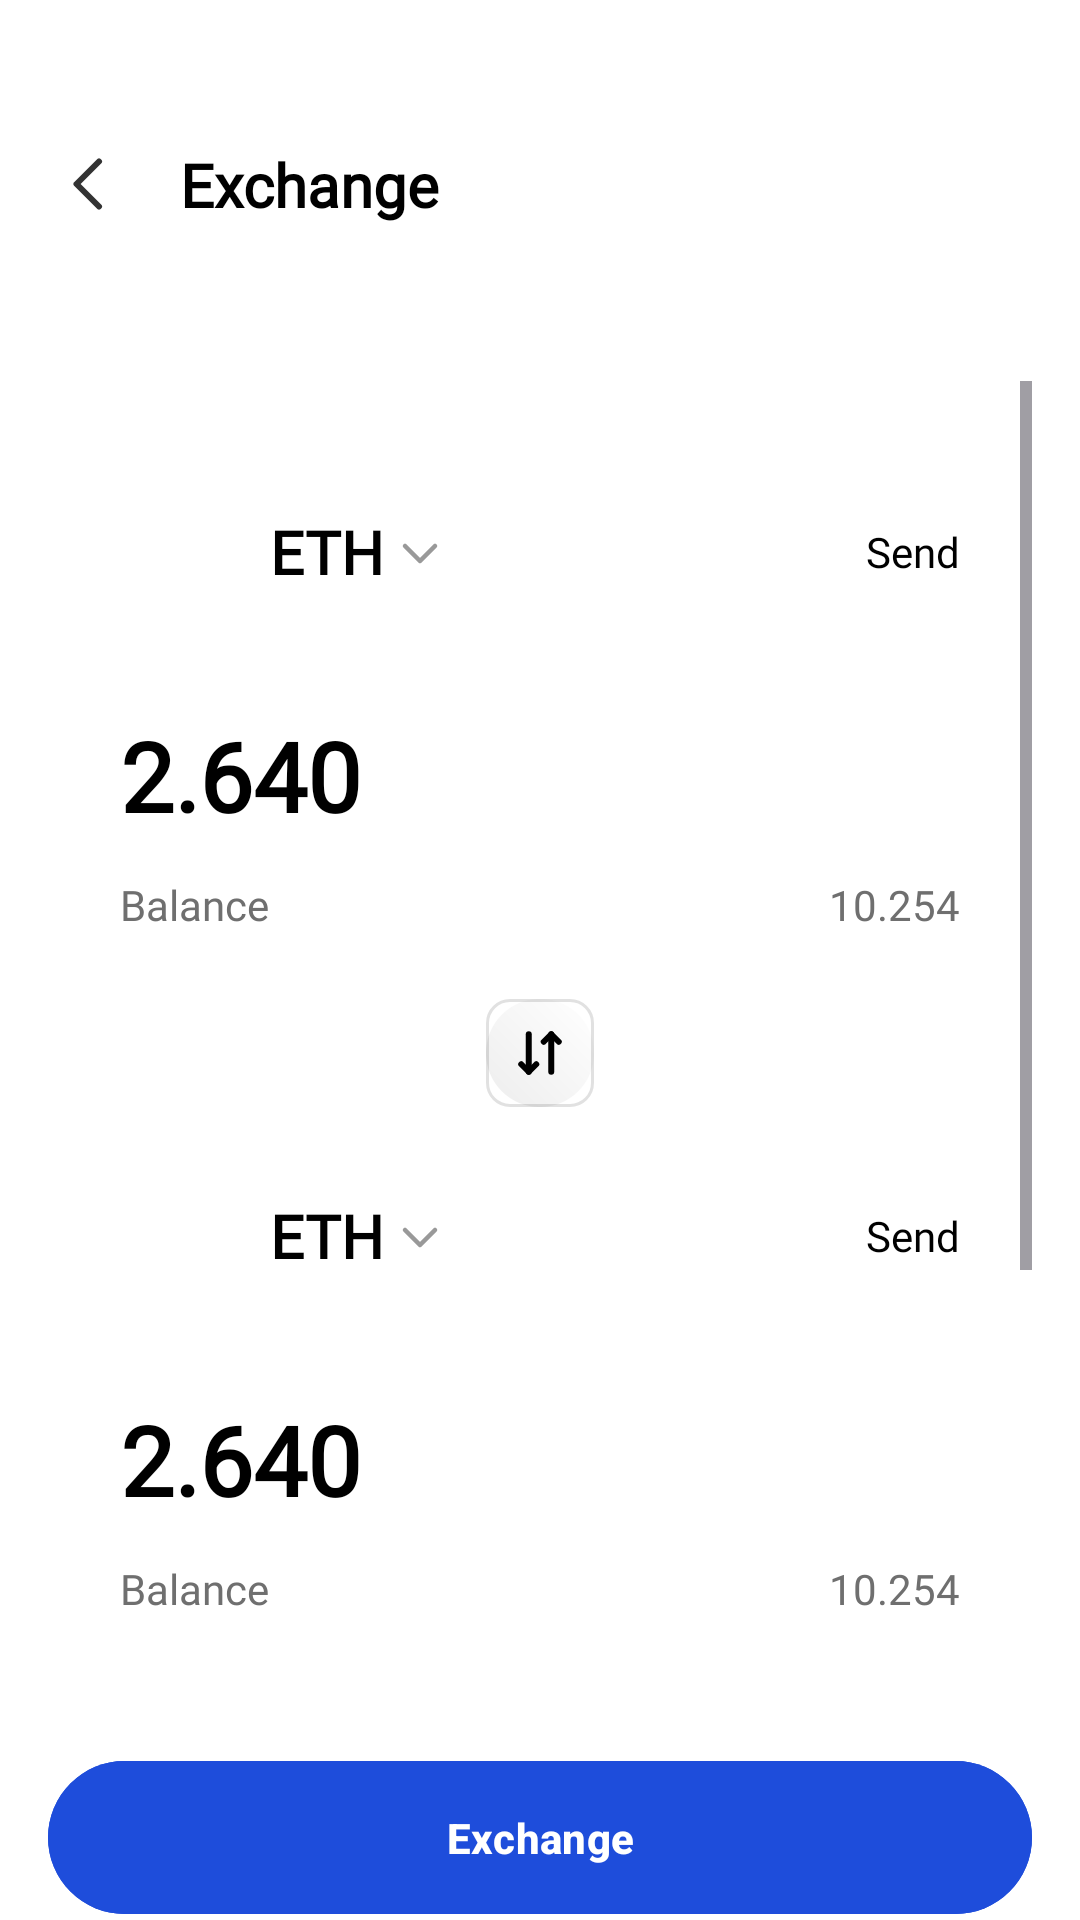

The Android layout XML behind this screen, and the referenced resources:
<!-- AndroidManifest.xml: application theme Theme.CryptoExchangeApp -->
<!-- res/layout/fragment_exchange_coin.xml -->
<?xml version="1.0" encoding="utf-8"?>
<LinearLayout xmlns:android="http://schemas.android.com/apk/res/android"
    android:layout_width="match_parent"
    android:layout_height="match_parent"
    xmlns:app="http://schemas.android.com/apk/res-auto"
    android:orientation="vertical"
    android:background="?attr/colorSurface">

    <LinearLayout
        android:layout_width="match_parent"
        android:layout_height="wrap_content"
        android:orientation="horizontal"
        android:gravity="center_vertical"
        android:paddingHorizontal="16dp"
        android:paddingTop="24dp"
        android:paddingStart="18dp"
        android:layout_marginTop="24dp"
        android:paddingBottom="12dp">

        <ImageView
            android:id="@+id/ivBack"
            android:layout_width="24dp"
            android:layout_height="24dp"
            android:src="@drawable/ic_arrow_back"
            android:contentDescription="Back"
            />

        <TextView
            android:layout_width="wrap_content"
            android:layout_height="wrap_content"
            android:text="Exchange"
            android:textColor="?attr/textColorPrimary"
            android:textSize="20sp"
            android:textStyle="bold"
            android:fontFamily="@font/font_giest_mono_regular"
            android:layout_marginStart="18dp" />
    </LinearLayout>

    <ScrollView
        android:layout_width="match_parent"
        android:layout_height="match_parent"
        android:background="?attr/colorSurface"
        android:padding="16dp"
        android:clipToPadding="false"
        android:layout_marginTop="24dp">

        <LinearLayout
            android:layout_width="match_parent"
            android:layout_height="wrap_content"
            android:orientation="vertical">

            <FrameLayout
                android:layout_width="match_parent"
                android:layout_height="wrap_content"
                >

                <LinearLayout
                    android:id="@+id/cardContainer"
                    android:layout_width="match_parent"
                    android:layout_height="wrap_content"
                    android:background="@android:color/transparent"
                    android:orientation="vertical">

                    
                    <include layout="@layout/layout_card_for_coin_exchange" />

                    
                    <include layout="@layout/layout_card_for_coin_exchange" />
                </LinearLayout>

                <ImageView
                    android:id="@+id/ivSwitchCoins"
                    android:layout_width="36dp"
                    android:layout_height="36dp"
                    android:layout_gravity="center_horizontal"
                    android:layout_marginTop="206dp"
                    android:background="?attr/bg_button_circle"
                    android:src="@drawable/ic_switch" />
            </FrameLayout>

            
            <com.google.android.material.button.MaterialButton
                android:id="@+id/btnExchange"
                android:layout_width="match_parent"
                android:layout_height="wrap_content"
                android:text="Exchange"
                android:paddingVertical="16dp"
                android:layout_marginBottom="18dp"
                android:textColor="@android:color/white"
                android:backgroundTint="#1E4DDB"
                android:textStyle="bold" />

            <LinearLayout
                android:layout_width="match_parent"
                android:layout_height="wrap_content"
                android:orientation="vertical"
                android:layout_marginTop="24dp">

                
                <LinearLayout
                    android:layout_width="match_parent"
                    android:layout_height="wrap_content"
                    android:orientation="horizontal"
                    android:layout_marginBottom="4dp">

                    <TextView
                        android:layout_width="0dp"
                        android:layout_height="wrap_content"
                        android:layout_weight="1"
                        android:text="Rate"
                        android:textColor="@color/gray_bg_color"
                        android:textSize="14sp"
                        android:fontFamily="@font/font_inter_medium"/>

                    <TextView
                        android:layout_width="wrap_content"
                        android:layout_height="wrap_content"
                        android:text="1 ETH = ₹ 1,94,228.20"
                        android:textColor="@android:color/white"
                        android:textSize="14sp"
                        android:fontFamily="@font/font_inter_medium"/>
                </LinearLayout>

                
                <LinearLayout
                    android:layout_width="match_parent"
                    android:layout_height="wrap_content"
                    android:orientation="horizontal"
                    android:layout_marginBottom="4dp">

                    <TextView
                        android:layout_width="0dp"
                        android:layout_height="wrap_content"
                        android:layout_weight="1"
                        android:text="Spread"
                        android:textColor="@color/gray_bg_color"
                        android:textSize="14sp"
                        android:fontFamily="@font/font_inter_medium"/>

                    <TextView
                        android:layout_width="wrap_content"
                        android:layout_height="wrap_content"
                        android:text="0.45%"
                        android:textColor="@android:color/white"
                        android:textSize="14sp"
                        android:fontFamily="@font/font_inter_medium"/>
                </LinearLayout>

                
                <LinearLayout
                    android:layout_width="match_parent"
                    android:layout_height="wrap_content"
                    android:orientation="horizontal"
                    android:layout_marginBottom="8dp">

                    <TextView
                        android:layout_width="0dp"
                        android:layout_height="wrap_content"
                        android:layout_weight="1"
                        android:text="Gas Fee"
                        android:textColor="@color/gray_bg_color"
                        android:textSize="14sp"
                        android:fontFamily="@font/font_inter_medium"/>

                    <TextView
                        android:layout_width="wrap_content"
                        android:layout_height="wrap_content"
                        android:text="₹ 193.43"
                        android:textColor="@android:color/white"
                        android:textSize="14sp"
                        android:fontFamily="@font/font_inter_medium"/>
                </LinearLayout>

                
                <LinearLayout
                    android:layout_width="match_parent"
                    android:layout_height="wrap_content"
                    android:orientation="horizontal">

                    <TextView
                        android:layout_width="0dp"
                        android:layout_height="wrap_content"
                        android:layout_weight="1"
                        android:text="You will receive"
                        android:textColor="@color/gray_bg_color"
                        android:textSize="16sp"
                        android:textStyle="bold"
                        android:fontFamily="@font/font_inter_medium"/>

                    <TextView
                        android:layout_width="wrap_content"
                        android:layout_height="wrap_content"
                        android:text="₹ 1,88,320.07"
                        android:textColor="@android:color/white"
                        android:textSize="16sp"
                        android:textStyle="bold"
                        android:fontFamily="@font/font_inter_medium"/>
                </LinearLayout>
            </LinearLayout>

            <View
                android:layout_width="match_parent"
                android:layout_height="220dp" />

        </LinearLayout>


    </ScrollView>

</LinearLayout>
<!-- res/layout/layout_card_for_coin_exchange.xml (included above) -->
<?xml version="1.0" encoding="utf-8"?>
<LinearLayout
    android:id="@+id/cardRoot"
    xmlns:android="http://schemas.android.com/apk/res/android"
    android:layout_width="match_parent"
    android:layout_height="220dp"
    android:orientation="vertical"
    android:backgroundTint="?attr/cardBackgroundColor"
    android:padding="24dp"
    android:layout_marginBottom="8dp"
    android:clipToOutline="true">

    <LinearLayout
        android:layout_width="match_parent"
        android:layout_height="wrap_content"
        android:orientation="horizontal"
        android:gravity="center_vertical"
        android:layout_marginTop="12dp"
        android:layout_marginBottom="8dp">

        <LinearLayout
            android:layout_width="0dp"
            android:layout_height="wrap_content"
            android:layout_weight="1"
            android:orientation="horizontal"
            android:gravity="center_vertical">

            <ImageView
                android:id="@+id/ivCoinIconSend"
                android:layout_width="42dp"
                android:layout_height="42dp"
                android:src="@drawable/ic_eth_png" />

            <TextView
                android:id="@+id/tvCoinNameSend"
                android:layout_width="wrap_content"
                android:layout_height="wrap_content"
                android:paddingStart="8dp"
                android:text="ETH"
                android:textColor="?attr/textColorPrimary"
                android:textSize="20sp"
                android:textStyle="bold"
                android:fontFamily="@font/font_giest_mono_regular"/>

            <ImageView
                android:id="@+id/ivArrowDownSpinner"
                android:layout_width="16dp"
                android:layout_height="16dp"
                android:layout_marginStart="4dp"
                android:src="@drawable/ic_arrow_down" />
        </LinearLayout>

        <TextView
            android:layout_width="wrap_content"
            android:layout_height="wrap_content"
            android:text="Send"
            android:textColor="?attr/textColorPrimary"
            android:textSize="14sp"
            android:fontFamily="@font/font_giest_mono_regular"/>
    </LinearLayout>


    
    <TextView
        android:id="@+id/tvAmountSend"
        android:layout_width="wrap_content"
        android:layout_height="wrap_content"
        android:text="2.640"
        android:textColor="?attr/textColorPrimary"
        android:textSize="32sp"
        android:textStyle="bold"
        android:layout_marginTop="24dp"
        android:layout_marginBottom="8dp"
        android:fontFamily="@font/font_inter_medium"/>

    
    <LinearLayout
        android:layout_width="match_parent"
        android:layout_height="wrap_content"
        android:orientation="horizontal"
        android:layout_marginTop="4dp"
        >

        <TextView
            android:layout_width="wrap_content"
            android:layout_height="wrap_content"
            android:text="Balance"
            android:layout_weight="1"
            android:textColor="@color/gray_bg_color"
            android:textSize="14sp"
            android:fontFamily="@font/font_giest_mono_regular"/>

        <TextView
            android:id="@+id/tvBalanceSend"
            android:layout_width="wrap_content"
            android:layout_height="wrap_content"
            android:text="10.254"
            android:textColor="@color/gray_bg_color"
            android:textSize="14sp"
            android:fontFamily="@font/font_inter_medium"/>
    </LinearLayout>
</LinearLayout>
<!-- resources referenced by this layout -->
<resources>
  <color name="gray_bg_color">#6F6F6F</color>
  <!-- drawable ic_arrow_back (drawable) -->
  <vector xmlns:android="http://schemas.android.com/apk/res/android"
      android:width="24dp"
      android:height="24dp"
      android:viewportWidth="24"
      android:viewportHeight="24"
      android:tint="?attr/ivIconColor">
    <path
        android:pathData="M15,19.5L7.5,12L15,4.5"
        android:strokeAlpha="0.8"
        android:strokeLineJoin="round"
        android:strokeWidth="2"
        android:fillColor="#00000000"
        android:strokeColor="#E1E1E1"
        android:strokeLineCap="round"/>
  </vector>
  <!-- drawable ic_arrow_down (drawable) -->
  <vector xmlns:android="http://schemas.android.com/apk/res/android"
      android:width="16dp"
      android:height="16dp"
      android:viewportWidth="16"
      android:viewportHeight="16"
      android:tint="?attr/ivIconColor">
    <path
        android:pathData="M13,6L8,11L3,6"
        android:strokeAlpha="0.4"
        android:strokeLineJoin="round"
        android:strokeWidth="1.5"
        android:fillColor="#00000000"
        android:strokeColor="#CECECD"
        android:strokeLineCap="round"/>
  </vector>
  <style name="Theme.CryptoExchangeApp" parent="Base.Theme.CryptoExchangeApp">
          <item name="colorSurface">@color/light_background</item>
          <item name="textColorPrimary">@color/light_text_primary</item>
          <item name="textColorSecondary">@color/light_text_secondary</item>
          <item name="ivIconColor">@color/light_icon_tint</item>
          <item name="cardBackgroundColor">@color/light_card_bg</item>
          <item name="gradientBackground">@drawable/bg_gradient_analytics_card_light</item>
          <item name="fabBgColor">@color/light_background</item>
          <item name="bgCircle">@color/light_bg_circle</item>
          <item name="bg_button_circle">@drawable/bg_button_circle_light</item>
      </style>
  <style name="Base.Theme.CryptoExchangeApp" parent="Theme.Material3.DayNight.NoActionBar" />
  <color name="light_background">#FFFFFF</color>
  <color name="light_text_primary">#000000</color>
  <color name="light_text_secondary">#666666</color>
  <color name="light_icon_tint">#000000</color>
  <color name="light_card_bg">#F5F5F5</color>
  <!-- drawable bg_gradient_analytics_card_light (drawable) -->
  <?xml version="1.0" encoding="utf-8"?>
  <shape xmlns:android="http://schemas.android.com/apk/res/android"
      android:shape="rectangle">
  
      <gradient xmlns:android="http://schemas.android.com/apk/res/android"
          android:angle="45"
          android:startColor="#FFF5F5"
          android:centerColor="#CCCCCC"
          android:endColor="#FFFFFF"
          android:type="linear" />
  
  </shape>
  <color name="light_bg_circle">#E2D9D9</color>
  <!-- drawable bg_button_circle_light (drawable) -->
  <?xml version="1.0" encoding="utf-8"?>
  <shape xmlns:android="http://schemas.android.com/apk/res/android" android:shape="rectangle">
      <corners android:radius="45dp" />
      <gradient
          android:type="linear"
          android:angle="45"
          android:startColor="#EDEDED"
          android:endColor="#FFFFFF" />
  </shape>
</resources>
